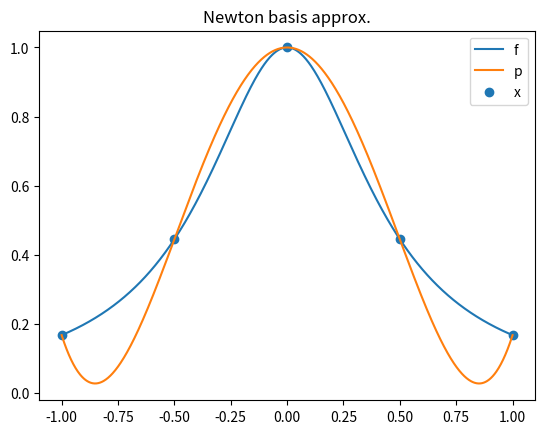

Write Python code to recreate this figure.
import numpy as np
import matplotlib.pyplot as plt

"""
    Divided differences to generate coeffs for the Newton poly.
"""

def divdiff_seq(x: np.ndarray, y: np.ndarray):
    """
        Sequential version, no vectorization
    """
    n = y.size
    z = y.copy()
    for i in range(1, n):
        # Must loop down, since we need the previous z[j-1]
        for j in range(n-1, i-1, -1):   
            z[j] = (z[j] - z[j-1]) / (x[j] - x[j-i])
    
    return z


def divdiff_mat(x: np.ndarray, y: np.ndarray):
    """
        Passes through a Matrix column-wise to calculate div. diff.
    """
    n = y.size
    T = np.zeros((n,n))
    T[:, 0] = y
    for j in range(1, n):
        for i in range(n - j):
            T[i, j] = ( T[i+1, j-1] - T[i, j-1] ) / ( x[i+j] - x[i] )
    return T[0,:]


def divdiff_vec(x: np.ndarray, y: np.ndarray):
    """
        Same as matrix version, but on a single vector
    """
    n = y.size
    z = np.copy(y)
    for j in range(1, n):
        z[j:n] = (z[j:n] - z[j-1:n-1]) / (x[j:n] - x[:n-j])
    return z

def coeffs_newton(x: np.ndarray, y: np.ndarray):
    """
        Divided differences gives the required coefficients
    """
    return divdiff_vec(x, y)
        

def test_divdiff(x: np.ndarray, y: np.ndarray):
    """
        Test all diff div version on same input. 
        Output should be identical up to floating point inaccuracies.
    """
    print("seq:")
    print(divdiff_seq(x, y))
    print("mat:")
    print(divdiff_mat(x, y))
    print("vec:")
    print(divdiff_vec(x, y))
    

def eval_horner_newton(coeffs: np.ndarray, data: np.ndarray, x: np.ndarray):
    n = coeffs.size
    p = coeffs[n-1]
    for i in range(n-2, -1, -1):
        p = (x - data[i])*p + coeffs[i]
    return p

# Parameters to set

points_to_try = 5
f = lambda x: 1/(1 + 5*x**2)    # Runge function

# Experiment runner

x = np.linspace(-1, 1, points_to_try, endpoint=True);   # equidistant points
y = f(x)
coeffs = coeffs_newton(x, y)

# Plotting

n = np.linspace(-1, 1, 1000)
fig, ax = plt.subplots()

ax.plot(n, f(n), label="f")
ax.plot(n, eval_horner_newton(coeffs, x, n), label="p")
ax.scatter(x, y, label="x")

ax.legend()
ax.set_title("Newton basis approx.")
plt.show()
